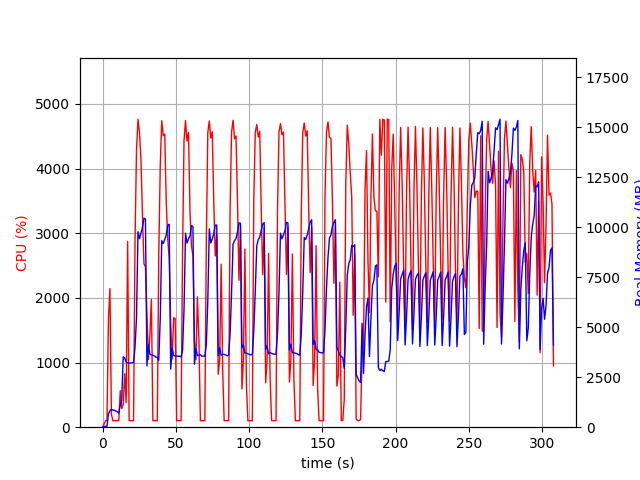

Data behind this chart, as committed beside it:
elapsed_time, nproc, cpu, mem_real, mem_virtual
3.981590270996094e-05, 1, 0.0, 14.37, 2929
1.006, 1, 45.7, 41.12, 612
2.014, 1, 100.3, 41.12, 612
3.02, 1, 99.4, 41.12, 612
4.028, 1, 1671, 660.9, 4663
5.039, 1, 2144, 826.0, 4852
6.046, 1, 201.4, 897.3, 4924
7.054, 1, 100.2, 861.7, 4924
8.062, 1, 101.2, 847.1, 4924
9.069, 1, 100.3, 803.3, 4924
10.08, 1, 103.2, 765.4, 4924
11.09, 1, 101.2, 702.3, 4924
12.09, 1, 565.6, 1110, 5389
13.1, 1, 287.9, 1359, 7549
14.11, 1, 350.4, 3522, 12103
15.12, 1, 826.2, 3463, 12103
16.13, 1, 380.6, 3260, 12103
17.13, 1, 2874, 3209, 12103
18.14, 1, 101.3, 3205, 12103
19.15, 1, 100.3, 3210, 12103
20.15, 1, 101.3, 3228, 12103
21.16, 1, 101.3, 3235, 12103
22.17, 1, 2871, 4002, 12115
23.18, 1, 4289, 5465, 16871
24.2, 1, 4763, 9774, 22168
25.22, 1, 4553, 9422, 22288
26.24, 1, 4137, 9703, 22342
27.26, 1, 3260, 9993, 22438
28.27, 1, 2530, 10454, 22438
29.27, 1, 2479, 10404, 22438
30.29, 1, 1776, 3065, 22534
31.3, 1, 1048, 4126, 22534
32.31, 1, 1433, 3642, 22534
33.34, 1, 1976, 3621, 22534
34.35, 1, 100.3, 3594, 22534
35.36, 1, 102.2, 3568, 22534
36.37, 1, 101.3, 3507, 22534
37.37, 1, 100.2, 3485, 22534
38.38, 1, 2667, 3345, 22534
39.39, 1, 4039, 5420, 22534
40.41, 1, 4741, 9323, 23030
41.43, 1, 4510, 9183, 23088
42.44, 1, 4534, 9380, 23124
43.47, 1, 3490, 9606, 23124
44.48, 1, 2919, 10098, 23124
45.5, 1, 2610, 10146, 23124
46.51, 1, 1627, 2901, 23124
47.51, 1, 1054, 3951, 23124
48.52, 1, 1692, 3592, 23124
49.57, 1, 1684, 3554, 23124
50.58, 1, 100.2, 3563, 23124
51.59, 1, 102.3, 3543, 23124
52.6, 1, 100.2, 3549, 23124
53.6, 1, 101.3, 3514, 23124
54.61, 1, 2673, 3824, 23124
55.62, 1, 4430, 5888, 23124
56.64, 1, 4744, 9696, 23482
57.66, 1, 4425, 9204, 23482
58.68, 1, 4557, 9416, 23496
59.71, 1, 3322, 9574, 23496
... 245 more rows
